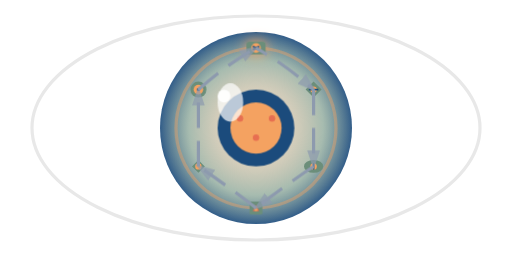
t = 0.00 s
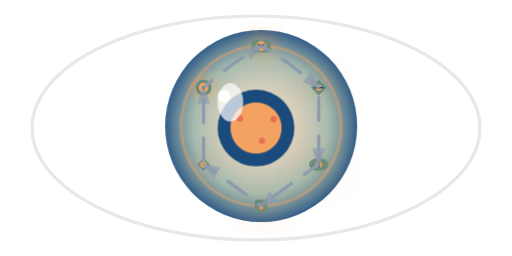
t = 2.50 s
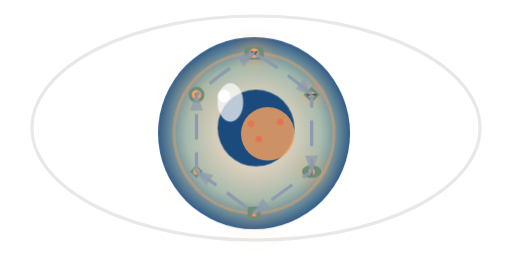
t = 3.50 s
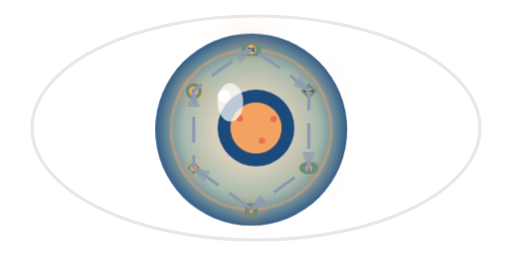
t = 5.00 s
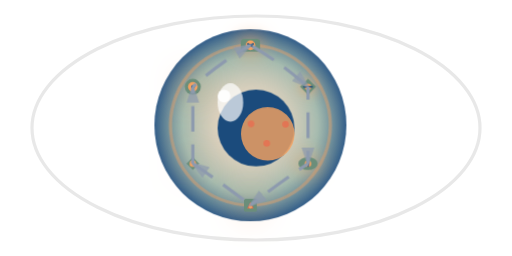
t = 6.50 s
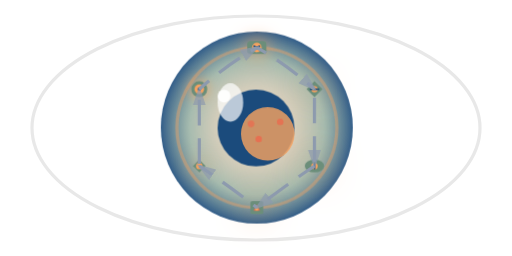
t = 8.50 s

The animated SVG that drew these frames (rendered in a browser with its animation timeline set to each time). Animation: 5 CSS @keyframes rules; frames cover the first 8.50 s, repeats indefinitely.

<svg viewBox="0 0 160 80" xmlns="http://www.w3.org/2000/svg">
  <style>
    /* Animations */
    @keyframes pulse {
      0%, 100% { opacity: 1; transform: scale(1); }
      50% { opacity: 0.8; transform: scale(1.05); }
    }
    
    @keyframes dataFlow {
      0% { stroke-dashoffset: 100; }
      100% { stroke-dashoffset: 0; }
    }
    
    @keyframes agentGlow {
      0%, 100% { filter: drop-shadow(0 0 2px #F4A261); }
      50% { filter: drop-shadow(0 0 6px #F4A261); }
    }
    
    @keyframes eyeBlink {
      0%, 90%, 100% { transform: scaleY(1); }
      95% { transform: scaleY(0.1); }
    }
    
    @keyframes irisShift {
      0%, 100% { transform: translate(0, 0); }
      25% { transform: translate(2px, -1px); }
      50% { transform: translate(-1px, 2px); }
      75% { transform: translate(-2px, -1px); }
    }
    
    .pulse-animation {
      animation: pulse 2.5s ease-in-out infinite;
    }
    
    .data-flow {
      stroke-dasharray: 8 4;
      animation: dataFlow 3s linear infinite;
    }
    
    .agent-glow {
      animation: agentGlow 3s ease-in-out infinite;
    }
    
    .eye-blink {
      animation: eyeBlink 6s ease-in-out infinite;
    }
    
    .iris-shift {
      animation: irisShift 8s ease-in-out infinite;
    }
  </style>
  
  <!-- Gradient Definitions -->
  <defs>
    <radialGradient id="irisGradient" cx="50%" cy="50%" r="50%">
      <stop offset="0%" style="stop-color:#F4A261;stop-opacity:0.3" />
      <stop offset="70%" style="stop-color:#6B8E7A;stop-opacity:0.6" />
      <stop offset="100%" style="stop-color:#1B4B7C;stop-opacity:0.9" />
    </radialGradient>
    
    <radialGradient id="socketGradient" cx="50%" cy="40%" r="60%">
      <stop offset="0%" style="stop-color:#8D9AAE;stop-opacity:0.1" />
      <stop offset="100%" style="stop-color:#1B4B7C;stop-opacity:0.3" />
    </radialGradient>
    
    <marker id="arrowhead" markerWidth="6" markerHeight="4" refX="5" refY="2" orient="auto">
      <polygon points="0 0, 6 2, 0 4" fill="#8D9AAE" opacity="0.7"/>
    </marker>
  </defs>
  
  <!-- Eye White (Sclera) -->
  <ellipse cx="80" cy="40" rx="70" ry="35" fill="#ffffff" stroke="#E8E8E8" stroke-width="1"/>
  
  <!-- Iris with Agent Ring -->
  <g class="iris-shift" style="transform-origin: 80px 40px;">
    <!-- Iris Background -->
    <circle cx="80" cy="40" r="30" fill="url(#irisGradient)"/>
    
    <!-- Agent Collaboration Ring -->
    <circle cx="80" cy="40" r="25" fill="none" stroke="#F4A261" stroke-width="1" opacity="0.4"/>
    
    <!-- Specialized Agent Bots -->
    <g transform="translate(80, 15)" class="agent-glow">
      <!-- Analysis Bot -->
      <rect x="-3" y="-2" width="6" height="4" fill="#6B8E7A" rx="1"/>
      <circle cx="0" cy="0" r="1.5" fill="#F4A261"/>
      <path d="M-1,-0.5 L1,0.5 M-1,0.5 L1,-0.5" stroke="#1B4B7C" stroke-width="0.5"/>
    </g>
    
    <g transform="translate(98, 28)" class="agent-glow" style="animation-delay: 0.5s">
      <!-- Prediction Bot -->
      <polygon points="0,-2.5 2.5,0 0,2.5 -2.5,0" fill="#6B8E7A"/>
      <circle cx="0" cy="0" r="1" fill="#F4A261"/>
      <line x1="-1.5" y1="0" x2="1.5" y2="0" stroke="#1B4B7C" stroke-width="0.5"/>
    </g>
    
    <g transform="translate(98, 52)" class="agent-glow" style="animation-delay: 1s">
      <!-- Decision Bot -->
      <ellipse cx="0" cy="0" rx="3" ry="2" fill="#6B8E7A"/>
      <circle cx="0" cy="0" r="1" fill="#F4A261"/>
      <line x1="0" y1="-1" x2="0" y2="1" stroke="#1B4B7C" stroke-width="0.5"/>
    </g>
    
    <g transform="translate(80, 65)" class="agent-glow" style="animation-delay: 1.5s">
      <!-- Alert Bot -->
      <rect x="-2" y="-2" width="4" height="4" fill="#6B8E7A" rx="0.5"/>
      <polygon points="0,-1 1,1 -1,1" fill="#E76F51"/>
      <circle cx="0" cy="0.5" r="0.5" fill="#F4A261"/>
    </g>
    
    <g transform="translate(62, 52)" class="agent-glow" style="animation-delay: 2s">
      <!-- Learn Bot -->
      <polygon points="0,-2 2,0 0,2 -2,0" fill="#6B8E7A"/>
      <circle cx="0" cy="0" r="1" fill="#F4A261"/>
    </g>
    
    <g transform="translate(62, 28)" class="agent-glow" style="animation-delay: 2.5s">
      <!-- Monitor Bot -->
      <circle cx="0" cy="0" r="2.5" fill="#6B8E7A"/>
      <circle cx="0" cy="0" r="1.5" fill="#F4A261"/>
      <circle cx="0" cy="0" r="0.5" fill="#1B4B7C"/>
    </g>
    
    <!-- Collaboration Flow Lines -->
    <path d="M80,15 Q89,20 98,28" fill="none" stroke="#8D9AAE" stroke-width="1" marker-end="url(#arrowhead)" class="data-flow"/>
    <path d="M98,28 Q98,40 98,52" fill="none" stroke="#8D9AAE" stroke-width="1" marker-end="url(#arrowhead)" class="data-flow" style="animation-delay: 0.5s"/>
    <path d="M98,52 Q89,58 80,65" fill="none" stroke="#8D9AAE" stroke-width="1" marker-end="url(#arrowhead)" class="data-flow" style="animation-delay: 1s"/>
    <path d="M80,65 Q71,58 62,52" fill="none" stroke="#8D9AAE" stroke-width="1" marker-end="url(#arrowhead)" class="data-flow" style="animation-delay: 1.5s"/>
    <path d="M62,52 Q62,40 62,28" fill="none" stroke="#8D9AAE" stroke-width="1" marker-end="url(#arrowhead)" class="data-flow" style="animation-delay: 2s"/>
    <path d="M62,28 Q71,20 80,15" fill="none" stroke="#8D9AAE" stroke-width="1" marker-end="url(#arrowhead)" class="data-flow" style="animation-delay: 2.5s"/>
  </g>
  
  <!-- Pupil - Central AI Core -->
  <circle cx="80" cy="40" r="12" fill="#1B4B7C"/>
  <circle cx="80" cy="40" r="8" fill="#F4A261" class="pulse-animation"/>
  
  <!-- Central Processing Indicators -->
  <circle cx="75" cy="37" r="1" fill="#E76F51" class="pulse-animation"/>
  <circle cx="85" cy="37" r="1" fill="#E76F51" class="pulse-animation" style="animation-delay: 0.3s"/>
  <circle cx="80" cy="43" r="1" fill="#E76F51" class="pulse-animation" style="animation-delay: 0.6s"/>
  
  <!-- Light Reflection -->
  <ellipse cx="72" cy="32" rx="4" ry="6" fill="#ffffff" opacity="0.7"/>
  <circle cx="70" cy="30" r="2" fill="#ffffff" opacity="0.9"/>
</svg>